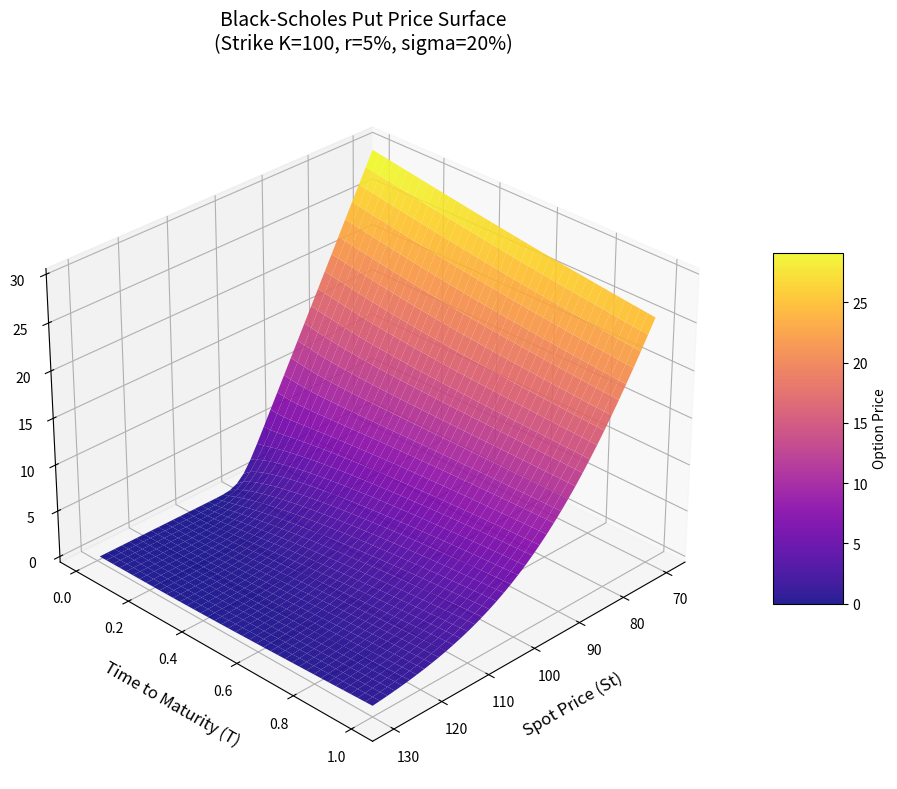

The script that saved this image:
import numpy as np
import matplotlib.pyplot as plt
from matplotlib import cm
from scipy.stats import norm

# --- Logic BSM Put ---
def bsm_put_price(S, K, T, r, sigma):
    """
    Calcule le prix d'un Put Black-Scholes.
    """
    # Gestion des cas limites (T=0)
    if T <= 0:
        return np.maximum(0, K - S)
    
    d1 = (np.log(S / K) + (r + 0.5 * sigma**2) * T) / (sigma * np.sqrt(T))
    d2 = d1 - sigma * np.sqrt(T)
    
    return K * np.exp(-r * T) * norm.cdf(-d2) - S * norm.cdf(-d1)

# --- Configuration des données ---
K = 100         # Strike
r = 0.05        # Taux sans risque
sigma = 0.2     # Volatilité

# Grilles pour les axes
S_range = np.linspace(70, 130, 40)    # Spot Price (St)
T_range = np.linspace(0.01, 1.0, 40)   # Time to Maturity (T)

S_grid, T_grid = np.meshgrid(S_range, T_range)

# Calcul du Premium (Z)
Z_premium = np.vectorize(bsm_put_price)(S_grid, K, T_grid, r, sigma)

# --- Plotting Matplotlib ---
fig = plt.figure(figsize=(12, 8))
ax = fig.add_subplot(111, projection='3d')

# Créer la surface (on utilise une autre colormap pour différencier du Call, ex: 'plasma')
surf = ax.plot_surface(S_grid, T_grid, Z_premium, cmap=cm.plasma,
                       linewidth=0, antialiased=True, alpha=0.9)

# Labels des axes
ax.set_xlabel('Spot Price (St)', fontsize=12, labelpad=10)
ax.set_ylabel('Time to Maturity (T)', fontsize=12, labelpad=10)
ax.set_zlabel('Put Premium (Price)', fontsize=12, labelpad=10)

# Titre
ax.set_title('Black-Scholes Put Price Surface\n(Strike K=100, r=5%, sigma=20%)', 
             fontsize=14, pad=20)

# Colorbar
fig.colorbar(surf, shrink=0.5, aspect=5, label='Option Price')

# Ajuster l'angle de vue
ax.view_init(elev=30, azim=45)

plt.tight_layout()

# Affichage direct
print("Génération du graphique Put terminé. Affichage en cours...")
plt.show()
